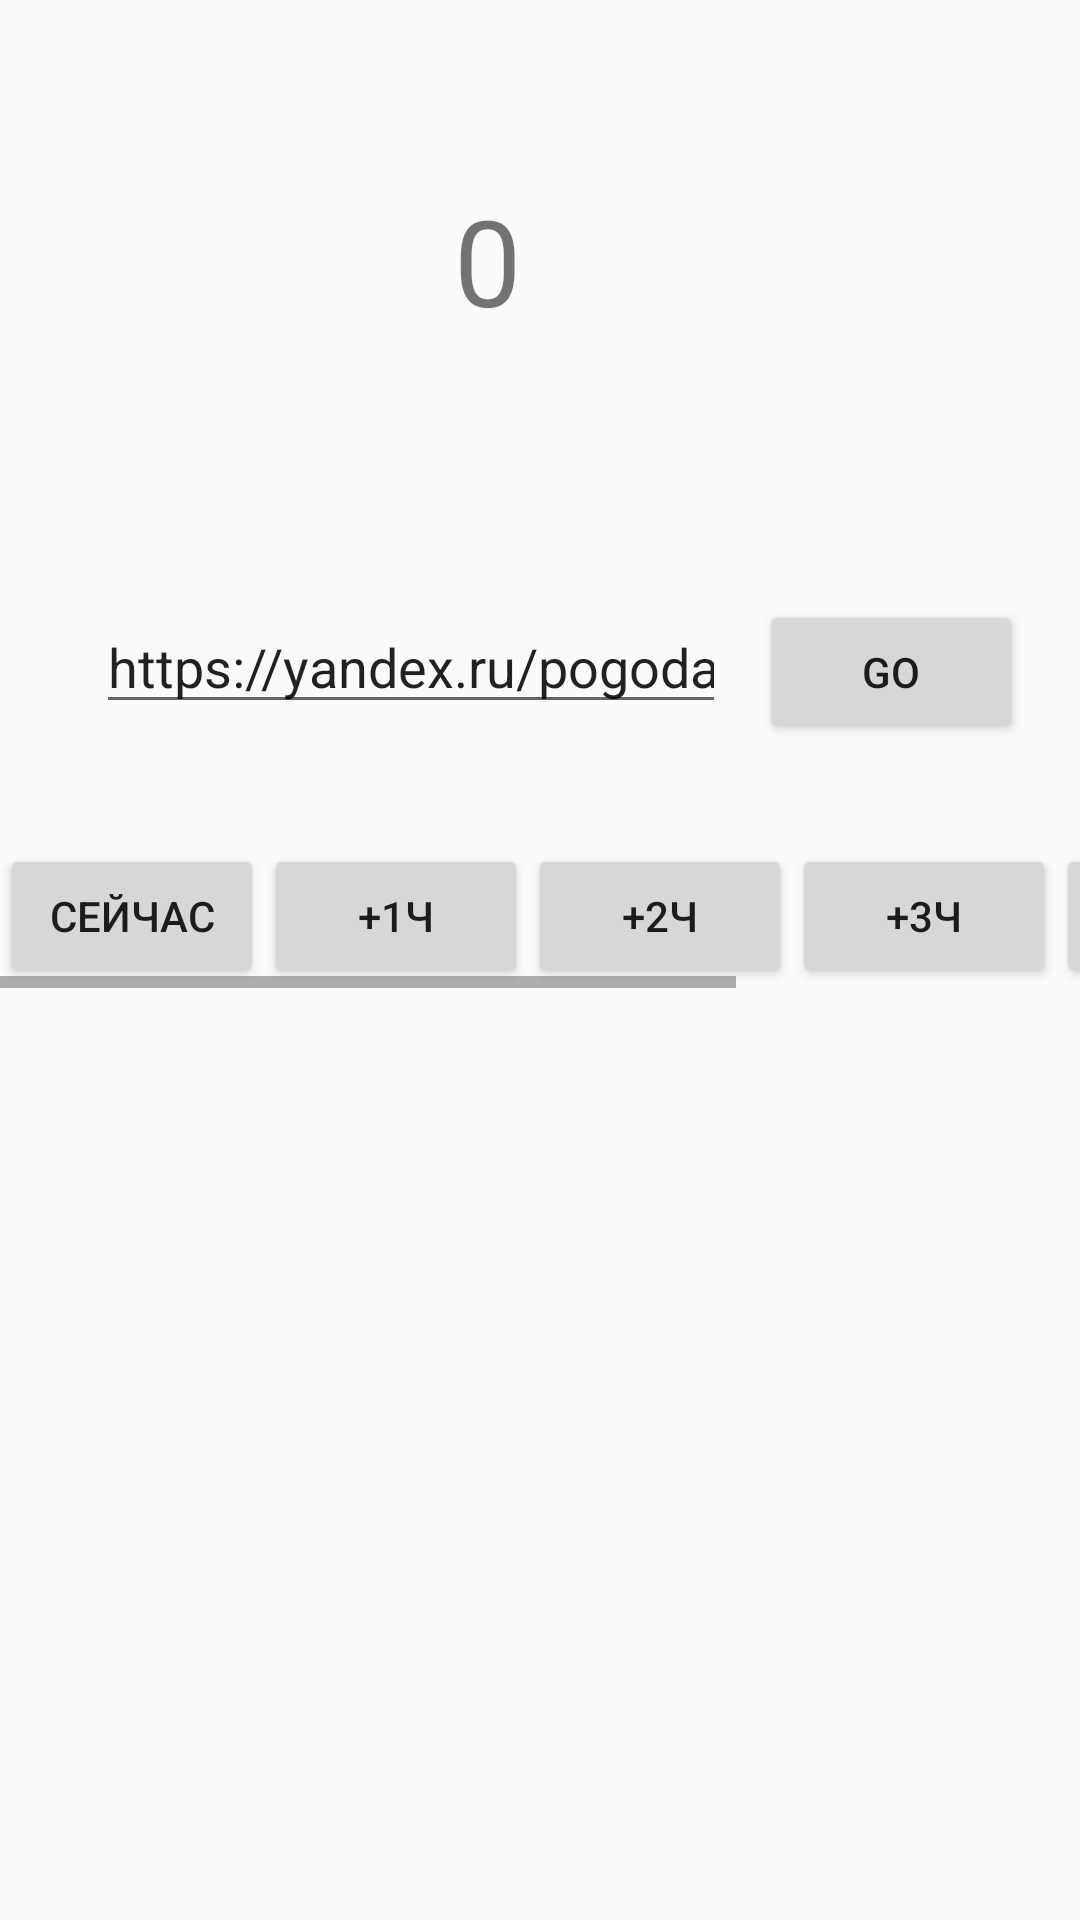

Android layout source for this screen:
<!-- AndroidManifest.xml: application theme AppTheme -->
<!-- res/layout/layout_degrees.xml -->
<?xml version="1.0" encoding="utf-8"?>
<androidx.constraintlayout.widget.ConstraintLayout xmlns:android="http://schemas.android.com/apk/res/android"
    xmlns:app="http://schemas.android.com/apk/res-auto"
    xmlns:tools="http://schemas.android.com/tools"
    android:layout_width="match_parent"
    android:layout_height="match_parent"
    android:orientation="vertical">


    <EditText
        android:id="@+id/editTextUrl"
        android:layout_width="0dp"
        android:layout_height="wrap_content"
        android:layout_marginStart="32dp"
        android:layout_marginTop="200dp"
        android:ems="10"
        android:inputType="textUri"
        android:text="@string/defaultUrl"
        app:layout_constraintStart_toStartOf="parent"
        app:layout_constraintTop_toTopOf="parent" />

    <Button
        android:id="@+id/btnClickOpenOnBrowser"
        android:layout_width="wrap_content"
        android:layout_height="wrap_content"
        android:layout_marginTop="200dp"
        android:layout_marginEnd="8dp"
        android:text="@string/go"
        app:layout_constraintEnd_toEndOf="parent"
        app:layout_constraintStart_toEndOf="@+id/editTextUrl"
        app:layout_constraintTop_toTopOf="parent" />

    <TextView
        android:id="@+id/textViewTemperature"
        android:layout_width="56dp"
        android:layout_height="56dp"
        android:layout_marginTop="60dp"
        android:text="@string/temperature"
        android:textSize="40sp"
        app:layout_constraintEnd_toEndOf="parent"
        app:layout_constraintHorizontal_bias="0.498"
        app:layout_constraintStart_toStartOf="parent"
        app:layout_constraintTop_toTopOf="parent" />

    <HorizontalScrollView
        android:layout_width="wrap_content"
        android:layout_height="wrap_content"
        android:layout_marginTop="40dp"
        app:layout_constraintEnd_toEndOf="parent"
        app:layout_constraintStart_toStartOf="parent"
        app:layout_constraintTop_toBottomOf="@+id/editTextUrl">

        <TableRow
            android:layout_width="wrap_content"
            android:layout_height="match_parent"
            android:gravity="center">

            <Button
                android:id="@+id/BtnCurrentTime"
                android:layout_width="wrap_content"
                android:layout_height="wrap_content"
                android:text="@string/now" />


            <Button
                android:id="@+id/BtnIncreaseByOneHour"
                android:layout_width="wrap_content"
                android:layout_height="wrap_content"
                android:text="@string/_hour_one" />

            <Button
                android:id="@+id/BtnIncreaseByTwoHour"
                android:layout_width="wrap_content"
                android:layout_height="wrap_content"
                android:text="@string/hour_two" />

            <Button
                android:id="@+id/BtnIncreaseByThreeHour"
                android:layout_width="wrap_content"
                android:layout_height="wrap_content"
                android:text="@string/hour_three" />

            <Button
                android:id="@+id/BtnIncreaseByFourHour"
                android:layout_width="wrap_content"
                android:layout_height="wrap_content"
                android:text="@string/hour_four" />

            <Button
                android:id="@+id/BtnIncreaseByFiveHour"
                android:layout_width="wrap_content"
                android:layout_height="wrap_content"
                android:text="@string/hour_five" />

        </TableRow>

    </HorizontalScrollView>


</androidx.constraintlayout.widget.ConstraintLayout>
<!-- resources referenced by this layout -->
<resources>
  <string name="_hour_one">+1ч</string>
  <string name="defaultUrl" translatable="false">https://yandex.ru/pogoda/213</string>
  <string name="go" translatable="false">go</string>
  <string name="hour_five">+5ч</string>
  <string name="hour_four">+4ч</string>
  <string name="hour_three">+3ч</string>
  <string name="hour_two">+2ч</string>
  <string name="now">сейчас</string>
  <string name="temperature">0</string>
  <style name="AppTheme" parent="Theme.AppCompat.Light.DarkActionBar">
          
          <item name="colorPrimary">@color/colorPrimary</item>
          <item name="colorPrimaryDark">@color/colorPrimaryDark</item>
          <item name="colorAccent">@color/colorAccent</item>
      </style>
  <color name="colorPrimary">#6200EE</color>
  <color name="colorPrimaryDark">#3700B3</color>
  <color name="colorAccent">#03DAC5</color>
</resources>
